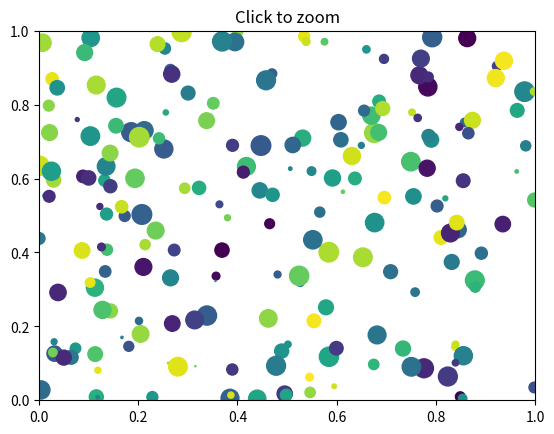

Python code for this plot:
from matplotlib.pyplot import figure, show
import numpy

class ZoomPan:
    def __init__(self,ax):
        self.press = None
        self.cur_xlim = None
        self.cur_ylim = None
        self.x0 = None
        self.y0 = None
        self.x1 = None
        self.y1 = None
        self.xpress = None
        self.ypress = None

        self.ctrl_press = False

        self.ax = ax
        self.zoom_factory(ax,base_scale=1.1)
        self.ctrl_key(ax)
        self.pan_factory(ax)

    def zoom_factory(self, ax, base_scale = 2.):

        def zoomX(event,scale_factor):
            cur_xlim = ax.get_xlim()
            xdata = event.xdata # get event x location
            new_width = (cur_xlim[1] - cur_xlim[0]) * scale_factor
            relx = (cur_xlim[1] - xdata)/(cur_xlim[1] - cur_xlim[0])

            ax.set_xlim([xdata - new_width * (1-relx), xdata + new_width * (relx)])
            ax.figure.canvas.draw()

        def zoomY(event,scale_factor):
            cur_ylim = ax.get_ylim()
            ydata = event.ydata # get event y location
            new_height = (cur_ylim[1] - cur_ylim[0]) * scale_factor
            rely = (cur_ylim[1] - ydata)/(cur_ylim[1] - cur_ylim[0])

            ax.set_ylim([ydata - new_height * (1-rely), ydata + new_height * (rely)])
            ax.figure.canvas.draw()

        def zoom(event):
            if event.button == 'down':
                # deal with zoom in
                scale_factor = 1 / base_scale
            elif event.button == 'up':
                # deal with zoom out
                scale_factor = base_scale
            else:
                # deal with something that should never happen
                scale_factor = 1
                print(event.button)

            ####### Switch zoom X or Y #########
            if self.ctrl_press:
                zoomY(event,scale_factor)
            else:
                zoomX(event,scale_factor)

        fig = ax.get_figure() # get the figure of interest
        fig.canvas.mpl_connect('scroll_event', zoom)

        return zoom

    def ctrl_key(self,ax):
        def onPress(event):
            print(event.key)
            if event.inaxes != ax: return
            if event.key == "control":
                self.ctrl_press = True
        def onRelease(event):
            print(event.key)
            if event.inaxes != ax: return
            if event.key == "control":
                self.ctrl_press = False
        
        fig = ax.get_figure() # get the figure of interest

        # attach the call back
        fig.canvas.mpl_connect('key_press_event',onPress)
        fig.canvas.mpl_connect('key_release_event',onRelease)

    #def test(self,event):
    #    print(event.key)

    def pan_factory(self, ax):
        def onPress(event):
            if event.inaxes != ax: return
            self.cur_xlim = ax.get_xlim()
            self.cur_ylim = ax.get_ylim()
            self.press = self.x0, self.y0, event.xdata, event.ydata
            self.x0, self.y0, self.xpress, self.ypress = self.press

        def onRelease(event):
            self.press = None
            ax.figure.canvas.draw()

        def onMotion(event):
            if self.press is None: return
            if event.inaxes != ax: return
            dx = event.xdata - self.xpress
            dy = event.ydata - self.ypress
            self.cur_xlim -= dx
            self.cur_ylim -= dy
            ax.set_xlim(self.cur_xlim)
            ax.set_ylim(self.cur_ylim)

            ax.figure.canvas.draw()

        fig = ax.get_figure() # get the figure of interest

        # attach the call back
        fig.canvas.mpl_connect('button_press_event',onPress)
        fig.canvas.mpl_connect('button_release_event',onRelease)
        fig.canvas.mpl_connect('motion_notify_event',onMotion)

        #return the function
        return onMotion


fig = figure()

ax = fig.add_subplot(111, xlim=(0,1), ylim=(0,1), autoscale_on=False)

ax.set_title('Click to zoom')
x,y,s,c = numpy.random.rand(4,200)
s *= 200

ax.scatter(x,y,s,c)
scale = 1.1
zp = ZoomPan(ax)
#figZoom = zp.zoom_factory(ax, base_scale = scale)
#figPan = zp.pan_factory(ax)
#zp.ctrl_key(ax)
show()